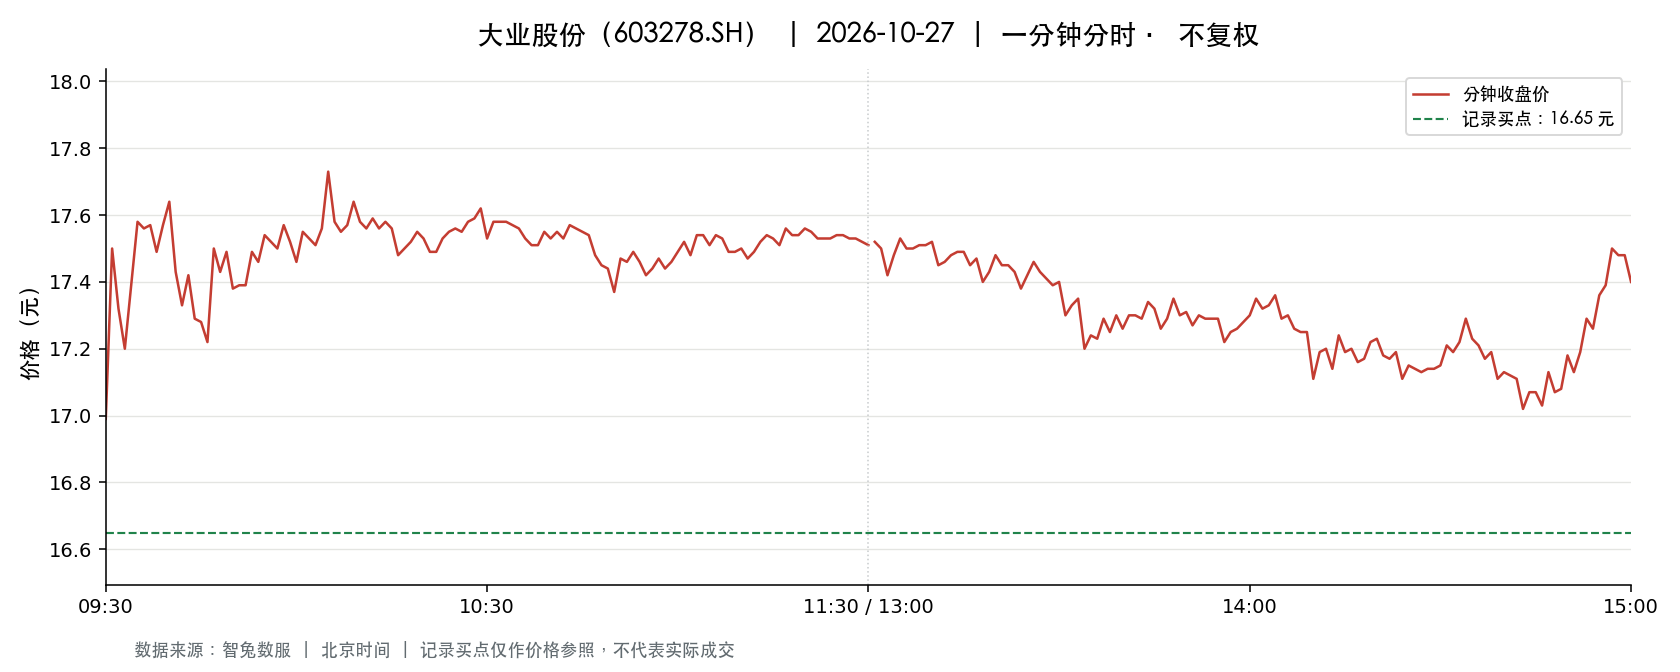

The file beside this chart, header and first rows:
t, o, h, l, c, v, a, pc, sf
2026-10-27 09:30:00, 16.99, 16.99, 16.99, 16.99, 45386, 77110474, 17.25, 0.0
2026-10-27 09:31:00, 17.07, 17.5, 16.6, 17.5, 87681, 149369788, 16.99, 0.0
2026-10-27 09:32:00, 17.43, 17.43, 17.22, 17.32, 60339, 104656307, 17.5, 0.0
2026-10-27 09:33:00, 17.34, 17.45, 17.2, 17.2, 38684, 67206591, 17.32, 0.0
2026-10-27 09:34:00, 17.23, 17.45, 17.23, 17.39, 30697, 53410290, 17.2, 0.0
2026-10-27 09:35:00, 17.4, 17.6, 17.39, 17.58, 31982, 55938253, 17.39, 0.0
2026-10-27 09:36:00, 17.57, 17.63, 17.51, 17.56, 39400, 69240365, 17.58, 0.0
2026-10-27 09:37:00, 17.55, 17.75, 17.55, 17.57, 31067, 54807207, 17.56, 0.0
2026-10-27 09:38:00, 17.57, 17.66, 17.49, 17.49, 19926, 35070844, 17.57, 0.0
2026-10-27 09:39:00, 17.45, 17.59, 17.41, 17.57, 15266, 26697220, 17.49, 0.0
2026-10-27 09:40:00, 17.56, 17.68, 17.51, 17.64, 15255, 26829311, 17.57, 0.0
2026-10-27 09:41:00, 17.67, 17.67, 17.43, 17.43, 13381, 23447270, 17.64, 0.0
2026-10-27 09:42:00, 17.39, 17.49, 17.33, 17.33, 12142, 21139556, 17.43, 0.0
2026-10-27 09:43:00, 17.33, 17.42, 17.19, 17.42, 18760, 32422575, 17.33, 0.0
2026-10-27 09:44:00, 17.44, 17.44, 17.22, 17.29, 12085, 20912278, 17.42, 0.0
2026-10-27 09:45:00, 17.3, 17.3, 17.26, 17.28, 7611, 13146880, 17.29, 0.0
2026-10-27 09:46:00, 17.27, 17.27, 17.2, 17.22, 11449, 19724199, 17.28, 0.0
2026-10-27 09:47:00, 17.22, 17.5, 17.22, 17.5, 6298, 10932242, 17.22, 0.0
2026-10-27 09:48:00, 17.45, 17.45, 17.35, 17.43, 6450, 11232956, 17.5, 0.0
2026-10-27 09:49:00, 17.42, 17.5, 17.4, 17.49, 8507, 14856560, 17.43, 0.0
2026-10-27 09:50:00, 17.47, 17.47, 17.38, 17.38, 5073, 8838359, 17.49, 0.0
2026-10-27 09:51:00, 17.42, 17.42, 17.33, 17.39, 4867, 8455920, 17.38, 0.0
2026-10-27 09:52:00, 17.4, 17.46, 17.39, 17.39, 4339, 7561407, 17.39, 0.0
2026-10-27 09:53:00, 17.39, 17.49, 17.39, 17.49, 4891, 8530269, 17.39, 0.0
2026-10-27 09:54:00, 17.5, 17.5, 17.45, 17.46, 5166, 9026631, 17.49, 0.0
2026-10-27 09:55:00, 17.47, 17.54, 17.47, 17.54, 7305, 12782284, 17.46, 0.0
2026-10-27 09:56:00, 17.54, 17.56, 17.51, 17.52, 7236, 12688832, 17.54, 0.0
2026-10-27 09:57:00, 17.53, 17.53, 17.48, 17.5, 3944, 6903420, 17.52, 0.0
2026-10-27 09:58:00, 17.5, 17.57, 17.5, 17.57, 6218, 10904949, 17.5, 0.0
2026-10-27 09:59:00, 17.57, 17.57, 17.5, 17.52, 5533, 9707703, 17.57, 0.0
2026-10-27 10:00:00, 17.53, 17.53, 17.45, 17.46, 4472, 7823855, 17.52, 0.0
2026-10-27 10:01:00, 17.46, 17.55, 17.46, 17.55, 5153, 9012016, 17.46, 0.0
2026-10-27 10:02:00, 17.53, 17.55, 17.52, 17.53, 4654, 8162041, 17.55, 0.0
2026-10-27 10:03:00, 17.54, 17.55, 17.48, 17.51, 4670, 8179718, 17.53, 0.0
2026-10-27 10:04:00, 17.51, 17.56, 17.51, 17.56, 6591, 11565588, 17.51, 0.0
2026-10-27 10:05:00, 17.57, 17.73, 17.57, 17.73, 13109, 23126335, 17.56, 0.0
2026-10-27 10:06:00, 17.71, 17.71, 17.55, 17.58, 14761, 26052699, 17.73, 0.0
2026-10-27 10:07:00, 17.59, 17.6, 17.55, 17.55, 6095, 10718662, 17.58, 0.0
2026-10-27 10:08:00, 17.54, 17.6, 17.54, 17.57, 3532, 6207539, 17.55, 0.0
2026-10-27 10:09:00, 17.57, 17.66, 17.57, 17.64, 5756, 10141707, 17.57, 0.0
2026-10-27 10:10:00, 17.61, 17.61, 17.56, 17.58, 4365, 7678036, 17.64, 0.0
2026-10-27 10:11:00, 17.59, 17.6, 17.56, 17.56, 3914, 6883584, 17.58, 0.0
2026-10-27 10:12:00, 17.57, 17.6, 17.56, 17.59, 3728, 6558159, 17.56, 0.0
2026-10-27 10:13:00, 17.6, 17.6, 17.56, 17.56, 2916, 5125616, 17.59, 0.0
2026-10-27 10:14:00, 17.55, 17.58, 17.54, 17.58, 3120, 5478454, 17.56, 0.0
2026-10-27 10:15:00, 17.58, 17.58, 17.55, 17.56, 2981, 5235637, 17.58, 0.0
2026-10-27 10:16:00, 17.56, 17.56, 17.48, 17.48, 3542, 6208667, 17.56, 0.0
2026-10-27 10:17:00, 17.47, 17.5, 17.43, 17.5, 3034, 5301903, 17.48, 0.0
2026-10-27 10:18:00, 17.5, 17.54, 17.5, 17.52, 2000, 3502602, 17.5, 0.0
2026-10-27 10:19:00, 17.51, 17.55, 17.51, 17.55, 1346, 2359834, 17.52, 0.0
2026-10-27 10:20:00, 17.55, 17.55, 17.52, 17.53, 1866, 3273621, 17.55, 0.0
2026-10-27 10:21:00, 17.52, 17.52, 17.48, 17.49, 2511, 4393783, 17.53, 0.0
2026-10-27 10:22:00, 17.52, 17.55, 17.49, 17.49, 1870, 3275708, 17.49, 0.0
2026-10-27 10:23:00, 17.49, 17.53, 17.49, 17.53, 2318, 4057007, 17.49, 0.0
2026-10-27 10:24:00, 17.53, 17.55, 17.53, 17.55, 1827, 3204490, 17.53, 0.0
2026-10-27 10:25:00, 17.55, 17.58, 17.55, 17.56, 2309, 4054780, 17.55, 0.0
2026-10-27 10:26:00, 17.57, 17.57, 17.53, 17.55, 2534, 4449026, 17.56, 0.0
2026-10-27 10:27:00, 17.55, 17.58, 17.55, 17.58, 2041, 3584301, 17.55, 0.0
2026-10-27 10:28:00, 17.59, 17.62, 17.58, 17.59, 4776, 8408337, 17.58, 0.0
2026-10-27 10:29:00, 17.6, 17.63, 17.6, 17.62, 3016, 5312135, 17.59, 0.0
... 181 more rows
